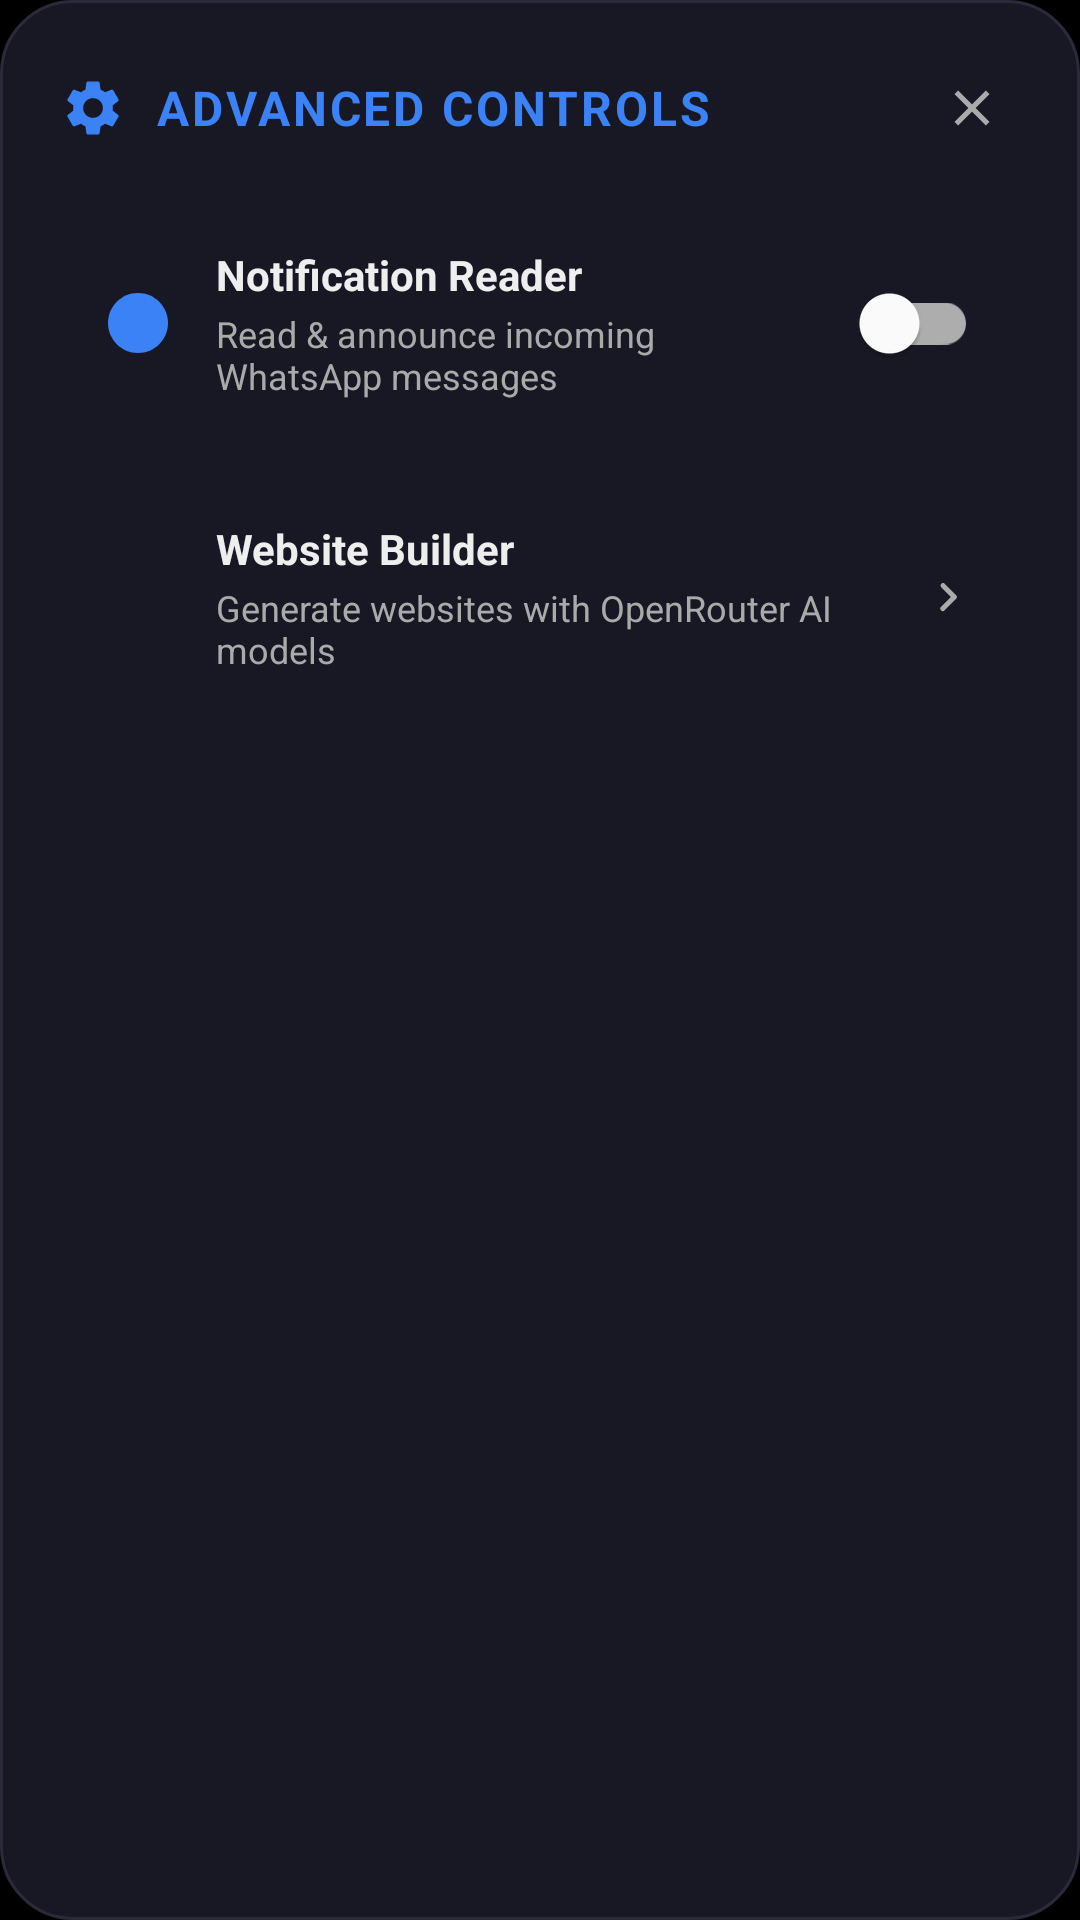

Layout XML and referenced resources for this Android screen:
<!-- AndroidManifest.xml: application theme Theme.Jarvis -->
<!-- res/layout/dialog_advanced_settings.xml -->
<?xml version="1.0" encoding="utf-8"?>
<LinearLayout xmlns:android="http://schemas.android.com/apk/res/android"
    xmlns:app="http://schemas.android.com/apk/res-auto"
    android:layout_width="match_parent"
    android:layout_height="wrap_content"
    android:orientation="vertical"
    android:background="@drawable/bg_dialog"
    android:padding="20dp">

    
    <LinearLayout
        android:layout_width="match_parent"
        android:layout_height="wrap_content"
        android:orientation="horizontal"
        android:gravity="center_vertical"
        android:layout_marginBottom="16dp">

        <ImageView
            android:layout_width="22dp"
            android:layout_height="22dp"
            android:src="@drawable/ic_settings"
            app:tint="@color/accent_primary"
            android:layout_marginEnd="10dp" />

        <TextView
            android:id="@+id/dialogTitleText"
            android:layout_width="0dp"
            android:layout_height="wrap_content"
            android:layout_weight="1"
            android:text="ADVANCED CONTROLS"
            android:textColor="@color/accent_primary"
            android:textSize="16sp"
            android:textStyle="bold"
            android:letterSpacing="0.06" />

        <ImageButton
            android:id="@+id/dialogCloseBtn"
            android:layout_width="32dp"
            android:layout_height="32dp"
            android:background="?attr/selectableItemBackgroundBorderless"
            android:src="@drawable/ic_close"
            app:tint="@color/text_secondary"
            android:contentDescription="Close" />
    </LinearLayout>

    
    <LinearLayout
        android:id="@+id/rowNotificationReader"
        android:layout_width="match_parent"
        android:layout_height="wrap_content"
        android:orientation="horizontal"
        android:gravity="center_vertical"
        android:background="@drawable/bg_settings_row"
        android:padding="14dp"
        android:layout_marginBottom="12dp">

        <ImageView
            android:id="@+id/notifReaderIcon"
            android:layout_width="24dp"
            android:layout_height="24dp"
            android:src="@drawable/ic_jarvis_notif"
            app:tint="@color/accent_primary"
            android:layout_marginEnd="14dp" />

        <LinearLayout
            android:layout_width="0dp"
            android:layout_height="wrap_content"
            android:layout_weight="1"
            android:orientation="vertical"
            android:layout_marginEnd="10dp">

            <TextView
                android:layout_width="wrap_content"
                android:layout_height="wrap_content"
                android:text="Notification Reader"
                android:textColor="@color/text_primary"
                android:textSize="14sp"
                android:textStyle="bold" />

            <TextView
                android:layout_width="wrap_content"
                android:layout_height="wrap_content"
                android:text="Read &amp; announce incoming WhatsApp messages"
                android:textColor="@color/text_secondary"
                android:textSize="12sp"
                android:layout_marginTop="2dp" />
        </LinearLayout>

        <com.google.android.material.switchmaterial.SwitchMaterial
            android:id="@+id/switchNotificationReader"
            android:layout_width="wrap_content"
            android:layout_height="wrap_content"
            app:useMaterialThemeColors="true" />
    </LinearLayout>

    
    <LinearLayout
        android:id="@+id/rowWebsiteBuilder"
        android:layout_width="match_parent"
        android:layout_height="wrap_content"
        android:orientation="horizontal"
        android:gravity="center_vertical"
        android:background="@drawable/bg_settings_row"
        android:padding="14dp"
        android:clickable="true"
        android:focusable="true">

        <ImageView
            android:id="@+id/webBuilderIcon"
            android:layout_width="24dp"
            android:layout_height="24dp"
            android:src="@drawable/ic_search_update"
            app:tint="@color/accent_primary"
            android:layout_marginEnd="14dp" />

        <LinearLayout
            android:layout_width="0dp"
            android:layout_height="wrap_content"
            android:layout_weight="1"
            android:orientation="vertical">

            <TextView
                android:layout_width="wrap_content"
                android:layout_height="wrap_content"
                android:text="Website Builder"
                android:textColor="@color/text_primary"
                android:textSize="14sp"
                android:textStyle="bold" />

            <TextView
                android:layout_width="wrap_content"
                android:layout_height="wrap_content"
                android:text="Generate websites with OpenRouter AI models"
                android:textColor="@color/text_secondary"
                android:textSize="12sp"
                android:layout_marginTop="2dp" />
        </LinearLayout>

        <ImageView
            android:layout_width="20dp"
            android:layout_height="20dp"
            android:src="@drawable/ic_chevron_right"
            app:tint="@color/text_secondary" />
    </LinearLayout>

</LinearLayout>
<!-- resources referenced by this layout -->
<resources>
  <color name="accent_primary">#3B82F6</color>
  <color name="text_primary">#EEEEEE</color>
  <color name="text_secondary">#AAAAAA</color>
  <!-- drawable bg_dialog (drawable) -->
  <?xml version="1.0" encoding="utf-8"?>
  <shape xmlns:android="http://schemas.android.com/apk/res/android" android:shape="rectangle">
      <solid android:color="#181824" />
      <corners android:radius="24dp" />
      <stroke android:width="1dp" android:color="#2A2A3A" />
  </shape>
  <!-- drawable bg_settings_row (drawable) -->
  <?xml version="1.0" encoding="utf-8"?>
  <ripple xmlns:android="http://schemas.android.com/apk/res/android"
      android:color="#227C6CFF">
      <item>
          <shape android:shape="rectangle">
              <solid android:color="@android:color/transparent" />
          </shape>
      </item>
  </ripple>
  <!-- drawable ic_chevron_right (drawable) -->
  <vector xmlns:android="http://schemas.android.com/apk/res/android"
      android:width="18dp" android:height="18dp" android:viewportWidth="24" android:viewportHeight="24">
      <path android:fillColor="#5C5C6E"
          android:pathData="M9.29,6.71a1,1 0,0 0,0 1.41L13.17,12l-3.88,3.88a1,1 0,1 0,1.41 1.41l4.59,-4.59a1,1 0,0 0,0 -1.41L10.7,6.71a1,1 0,0 0,-1.41 0z" />
  </vector>
  <!-- drawable ic_close (drawable) -->
  <vector xmlns:android="http://schemas.android.com/apk/res/android"
      android:width="20dp" android:height="20dp" android:viewportWidth="24" android:viewportHeight="24">
      <path android:fillColor="#9E9EAE"
          android:pathData="M19,6.41L17.59,5 12,10.59 6.41,5 5,6.41 10.59,12 5,17.59 6.41,19 12,13.41 17.59,19 19,17.59 13.41,12z" />
  </vector>
  <!-- drawable ic_jarvis_notif (drawable) -->
  <vector xmlns:android="http://schemas.android.com/apk/res/android"
      android:width="24dp" android:height="24dp" android:viewportWidth="24" android:viewportHeight="24">
      <path android:fillColor="#FF1744"
          android:pathData="M12,2C6.48,2 2,6.48 2,12s4.48,10 10,10 10,-4.48 10,-10S17.52,2 12,2z" />
  </vector>
  <style name="Theme.Jarvis" parent="Theme.Jarvis.Blue" />
  <style name="Theme.Jarvis.Blue" parent="Theme.MaterialComponents.DayNight.NoActionBar">
          <item name="colorPrimary">@color/accent_primary</item>
          <item name="colorPrimaryVariant">@color/accent_secondary</item>
          <item name="colorOnPrimary">@color/text_on_accent</item>
          <item name="colorSecondary">@color/accent_secondary</item>
          <item name="colorAccent">@color/accent_primary</item>
          <item name="colorControlHighlight">#333B82F6</item>
          <item name="android:windowBackground">@color/bg_base</item>
          <item name="android:statusBarColor">@android:color/transparent</item>
          <item name="android:navigationBarColor">@color/bg_base</item>
          <item name="android:windowLightStatusBar">false</item>
          <item name="android:windowDrawsSystemBarBackgrounds">true</item>
          <item name="android:windowContentTransitions">true</item>
          <item name="android:windowAnimationStyle">@style/Jarvis.ActivityTransition</item>
      </style>
  <color name="accent_secondary">#60A5FA</color>
  <color name="text_on_accent">#000000</color>
  <color name="bg_base">#000000</color>
  <style name="Jarvis.ActivityTransition" parent="android:Animation.Activity">
          <item name="android:activityOpenEnterAnimation">@anim/activity_open_enter</item>
          <item name="android:activityOpenExitAnimation">@anim/activity_open_exit</item>
          <item name="android:activityCloseEnterAnimation">@anim/activity_close_enter</item>
          <item name="android:activityCloseExitAnimation">@anim/activity_close_exit</item>
      </style>
</resources>
